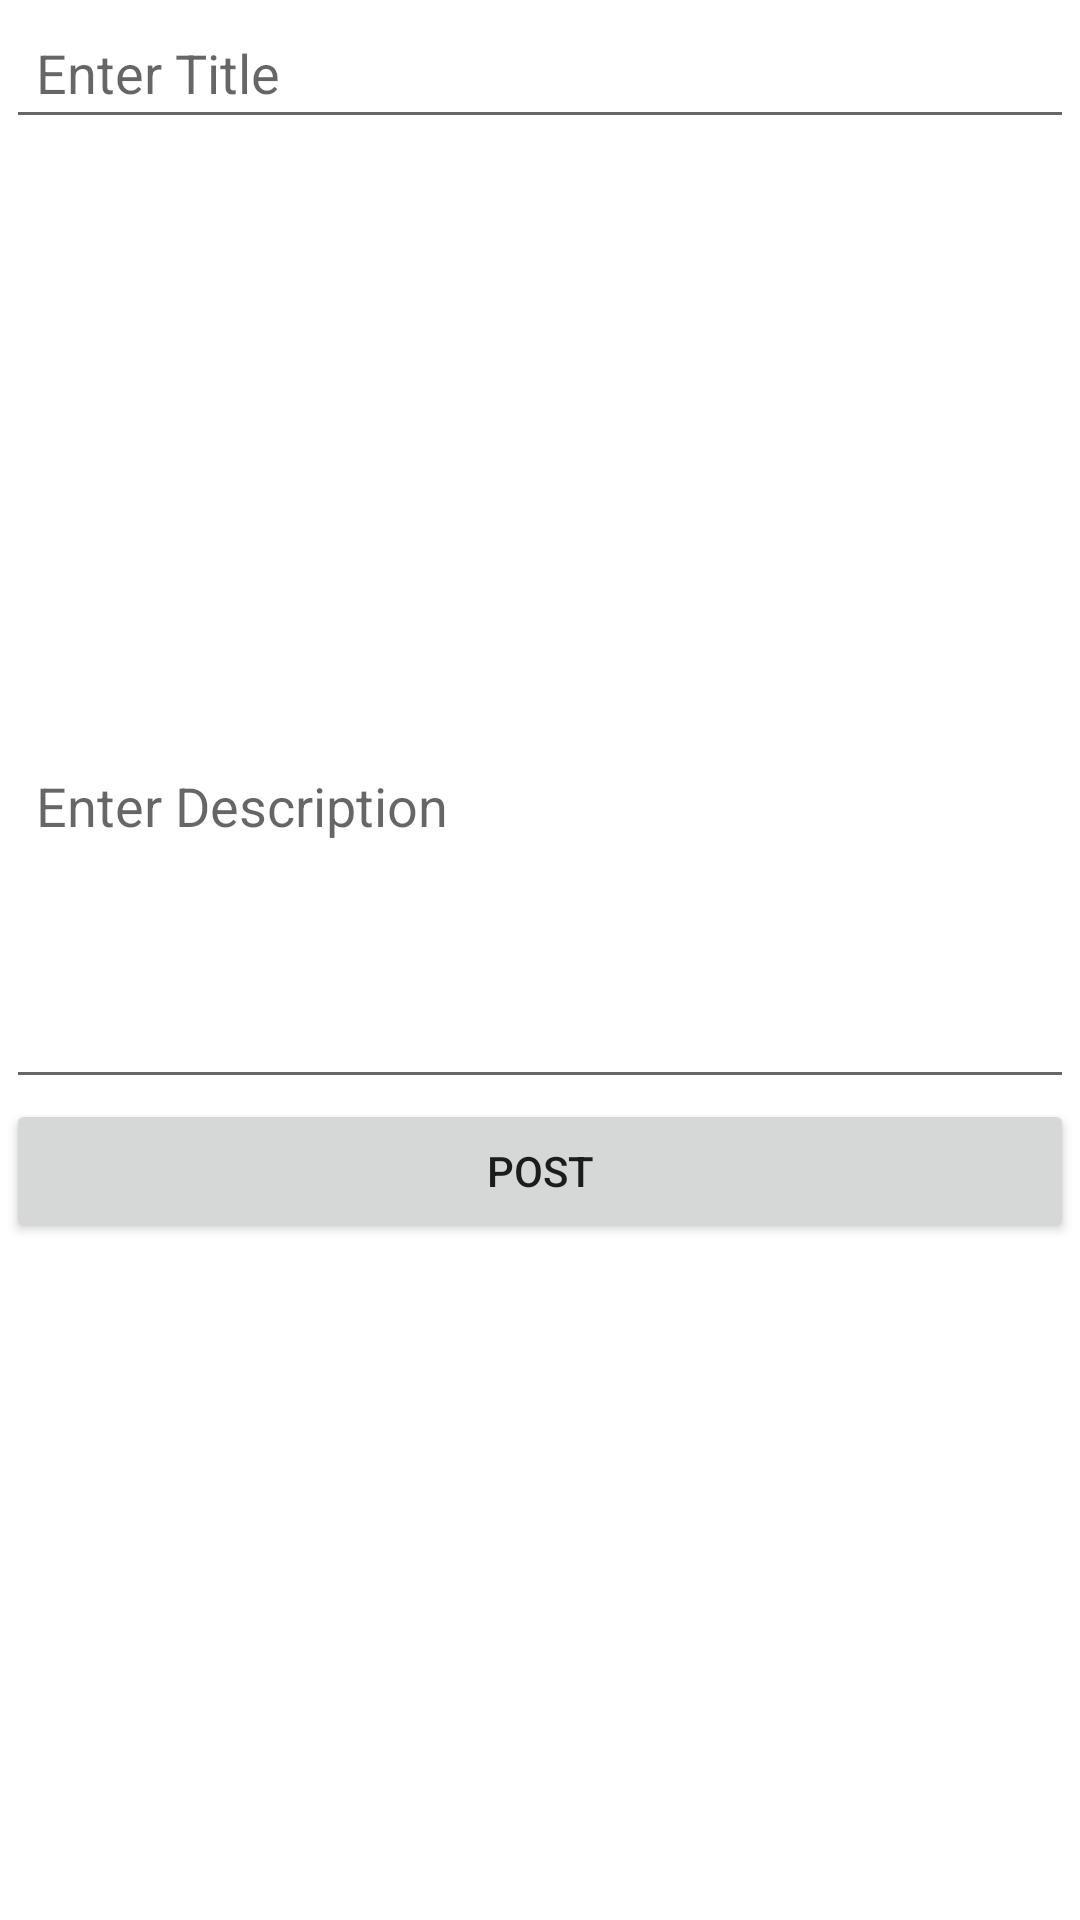

Produce the Android XML layout that renders to this screen, including the resource entries it uses.
<!-- AndroidManifest.xml: application theme Theme.LiteChats -->
<!-- res/layout/activity_add_post2.xml -->
<?xml version="1.0" encoding="utf-8"?>
<ScrollView xmlns:android="http://schemas.android.com/apk/res/android"
    xmlns:app="http://schemas.android.com/apk/res-auto"
    xmlns:tools="http://schemas.android.com/tools"
    android:layout_width="match_parent"
    android:layout_height="match_parent"
    tools:context=".AddPostActivity2">

    <LinearLayout
        android:layout_width="match_parent"
        android:layout_height="wrap_content"
        android:orientation="vertical"
        android:layout_margin="2dp"
        >

        <EditText
            android:id="@+id/pTitleEt"
            android:layout_width="match_parent"
            android:layout_height="wrap_content"
            android:hint="Enter Title"
            android:singleLine="true"
            android:padding="10dp"/>

        <ImageView
            android:id="@+id/pImageIv"
            android:layout_width="match_parent"
            android:layout_height="wrap_content"
            android:background="@drawable/ic_baseline_add_a_photo_24"
            android:minHeight="200dp"/>

        <EditText
            android:id="@+id/pDescriptionET"
            android:layout_width="match_parent"
            android:layout_height="wrap_content"
            android:hint="Enter Description"
            android:inputType="textCapSentences|textMultiLine"
            android:minHeight="120dp"
            android:gravity="start"
            android:padding="10dp"/>

        <Button
            android:id="@+id/pUploadBtn"
            android:layout_width="match_parent"
            android:layout_height="wrap_content"
            android:text="Post"/>




    </LinearLayout>

</ScrollView>
<!-- resources referenced by this layout -->
<resources>
  <style name="Theme.LiteChats" parent="Theme.MaterialComponents.DayNight.DarkActionBar">
          
          <item name="colorPrimary">@color/purple_500</item>
          <item name="colorPrimaryVariant">@color/purple_700</item>
          <item name="colorOnPrimary">@color/white</item>
          
          <item name="colorSecondary">@color/teal_200</item>
          <item name="colorSecondaryVariant">@color/teal_700</item>
          <item name="colorOnSecondary">@color/black</item>
          
          <item name="android:statusBarColor" tools:targetApi="l">?attr/colorPrimaryVariant</item>
          
      </style>
  <!-- not gathered from this repository: default colours our renderer supplied (Android Studio template values) -->
  <color name="purple_500">#FF6200EE</color>
  <color name="purple_700">#FF3700B3</color>
  <color name="teal_200">#FF03DAC5</color>
  <color name="teal_700">#FF018786</color>
  <color name="black">#FF000000</color>
  <color name="white">#FFFFFFFF</color>
</resources>
